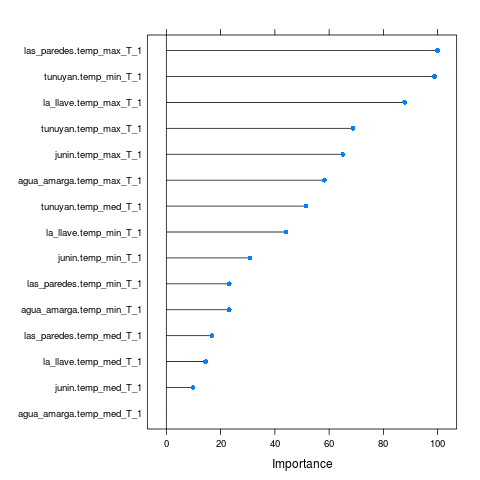

The data file committed next to this chart (first rows):
, Overall
junin.temp_max_T_1, 65.04
junin.temp_med_T_1, 9.853
junin.temp_min_T_1, 30.82
tunuyan.temp_max_T_1, 68.78
tunuyan.temp_med_T_1, 51.53
tunuyan.temp_min_T_1, 98.9
agua_amarga.temp_max_T_1, 58.25
agua_amarga.temp_med_T_1, 0
agua_amarga.temp_min_T_1, 23.16
las_paredes.temp_max_T_1, 100
las_paredes.temp_med_T_1, 16.79
las_paredes.temp_min_T_1, 23.16
la_llave.temp_max_T_1, 87.85
la_llave.temp_med_T_1, 14.49
la_llave.temp_min_T_1, 44.12
